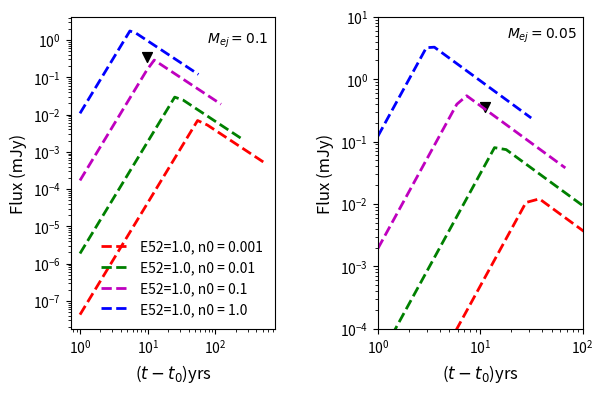

The matplotlib source for this figure:
import numpy as np
import matplotlib.pyplot as plt
from matplotlib.font_manager import FontProperties
fontP=FontProperties()
 
#---------------------------------------


#plt.subplot(2,1,1)
def Fong16(E52,mej,n0,dl26,nuobs):
    dl27 = dl26/10.
    t0 = (300./365.)*(E52**-0.5)*((mej/0.01)**(5./6.))/(n0**(1./3.))
    p=2.2
    a=(5.*p-3)*0.25;b=0.25*(5.*p-7.); d=0.25*(p+1.); g=0.5*(p-1)
    c1 = 3.e5*( 1.1**(0.5*(5.*p-7.)) )*( 4.3**(-0.5*(p-1)))
    #print 'c1 is', c1
    f0 = c1*(E52**a)*((mej/0.01)**-b)*(n0**d)/(dl27*dl27*((nuobs/6.)**g))
    tf=(t0,f0)
    return tf
#----------------------------Main code-----------------------
#Give nuobs in GHz
 
#GRB160821b
#dl_26 = 771.e6*3.08e18/1.e26; epoch=1.5
 
#GRB140903a
#dl_26=1874e6*3.08e18/1.e26;  epoch=3.5
 
#GRB100625a
#dl_26=2536.6e6*3.08e18/1.e26;  epoch=7.5
plt.subplot(1,2,1) 
#GRB100625a
dl_26=2200.1e6*3.08e18/1.e26;  epoch=7.5
 
mej1=0.1
p = 2.2
y = -(15.*p-21.)/10.
 
#plt.text(20.,50.,'GRB160821b, $M_{ej} = 0.01$',horizontalalignment='center',verticalalignment='center')
 
plt.text(200.,1.,' $M_{ej} = 0.1$',horizontalalignment='center',verticalalignment='center')
 
#td1= MetzBower(10.,1.,0.2,dl_26)[0]
#fp1= MetzBower(10.,1.,0.2,dl_26)[1]
#print td1,fp1
#tin=np.logspace(np.log10(1.5),np.log10(td1),20)
#plt.loglog(tin,10**fout,'g-',label='E52=10, n0 = 1.')
 
 
 
#----- 325 upper limit ----
plt.scatter(9.9,0.36,marker='v',color='k',s=50)



td1= Fong16(1.,mej1,0.001,dl_26,0.325)[0]
print (td1)
tin=np.logspace(np.log10(1.),1.+np.log10(td1),20)
 
fp1= Fong16(1.,mej1,0.001,dl_26,0.325)[1]
fout1= np.log10(fp1)+3.*(np.log10(tin)-np.log10(td1))
fout2= np.log10(fp1)+y*(np.log10(tin)-np.log10(td1))
fout=np.where(tin < td1,fout1,fout2)
plt.loglog(tin,10**(fout-3),'r--',lw=2.0,label='E52=1.0, n0 = 0.001')



#Fong16(E52,mej,n0,dl26,nuobs)
td1= Fong16(1.,mej1,0.01,dl_26,0.325)[0]
print(td1)
tin=np.logspace(np.log10(1.),1.+np.log10(td1),20)
#
fp1= Fong16(1.,mej1,0.01,dl_26,0.6)[1]
fout1= np.log10(fp1)+3.*(np.log10(tin)-np.log10(td1))
fout2= np.log10(fp1)+y*(np.log10(tin)-np.log10(td1))
fout=np.where(tin < td1,fout1,fout2)
plt.loglog(tin,10**(fout-3),'g--',lw=2.0,label='E52=1.0, n0 = 0.01')


#Fong16(E52,mej,n0,dl26,nuobs)
td1= Fong16(1.,mej1,0.1,dl_26,0.325)[0]
tin=np.logspace(np.log10(1.),1.+np.log10(td1),20)
#
fp1= Fong16(1.,mej1,0.1,dl_26,0.325)[1]
fout1= np.log10(fp1)+3.*(np.log10(tin)-np.log10(td1))
fout2= np.log10(fp1)+y*(np.log10(tin)-np.log10(td1))
fout=np.where(tin < td1,fout1,fout2)
plt.loglog(tin,10**(fout-3),'m--',lw=2.0,label='E52=1.0, n0 = 0.1')


#Fong16(E52,mej,n0,dl26,nuobs)
td1= Fong16(1.,mej1,1.,dl_26,0.325)[0]
tin=np.logspace(np.log10(1.),1.+np.log10(td1),20)
#
fp1= Fong16(1.,mej1,1.,dl_26,0.325)[1]
fout1= np.log10(fp1)+3.*(np.log10(tin)-np.log10(td1))
fout2= np.log10(fp1)+y*(np.log10(tin)-np.log10(td1))
fout=np.where(tin < td1,fout1,fout2)
plt.loglog(tin,10**(fout-3),'b--',lw=2.0,label='E52=1.0, n0 = 1.0')
plt.legend(prop=fontP,ncol=1,loc='lower right').draw_frame(False)
plt.xlabel(r'($t-t_0$)yrs',size=12)
plt.ylabel('Flux (mJy)',size=12)
plt.subplot(1,2,2) 
#GRB100625a
dl_26=2200.1e6*3.08e18/1.e26;  epoch=7.5
 
mej1=0.05
p = 2.2
y = -(15.*p-21.)/10.

plt.text(40.,5.,'$M_{ej} = 0.05$',horizontalalignment='center',verticalalignment='center')

plt.scatter(11.,0.36,marker='v',color='k',s=50)



td1= Fong16(1.,mej1,0.001,dl_26,0.325)[0]
print (td1)
tin=np.logspace(np.log10(1.),1.+np.log10(td1),20)
 
fp1= Fong16(1.,mej1,0.001,dl_26,0.325)[1]
fout1= np.log10(fp1)+3.*(np.log10(tin)-np.log10(td1))
fout2= np.log10(fp1)+y*(np.log10(tin)-np.log10(td1))
fout=np.where(tin < td1,fout1,fout2)
plt.loglog(tin,10**(fout-3),'r--',lw=2.0,label='E52=1.0, n0 = 0.001')
plt.xlabel(r'($t-t_0$)yrs',size=12)
plt.ylabel('Flux (mJy)',size=12)
#plt.legend(prop=fontP,ncol=1,loc='lower right').draw_frame(False)


#Fong16(E52,mej,n0,dl26,nuobs)
td1= Fong16(1.,mej1,0.01,dl_26,0.325)[0]
tin=np.logspace(np.log10(1.),1.+np.log10(td1),20)
#
fp1= Fong16(1.,mej1,0.01,dl_26,0.325)[1]
fout1= np.log10(fp1)+3.*(np.log10(tin)-np.log10(td1))
fout2= np.log10(fp1)+y*(np.log10(tin)-np.log10(td1))
fout=np.where(tin < td1,fout1,fout2)
plt.loglog(tin,10**(fout-3),'g--',lw=2.0,label='E52=1.0, n0 = 0.01')


#Fong16(E52,mej,n0,dl26,nuobs)
td1= Fong16(1.,mej1,0.1,dl_26,0.325)[0]
tin=np.logspace(np.log10(1.),1.+np.log10(td1),20)
#
fp1= Fong16(1.,mej1,0.1,dl_26,0.325)[1]
fout1= np.log10(fp1)+3.*(np.log10(tin)-np.log10(td1))
fout2= np.log10(fp1)+y*(np.log10(tin)-np.log10(td1))
fout=np.where(tin < td1,fout1,fout2)
plt.loglog(tin,10**(fout-3),'m--',lw=2.0,label='E52=1.0, n0 = 0.1')


#Fong16(E52,mej,n0,dl26,nuobs)
td1= Fong16(1.,mej1,1.,dl_26,0.325)[0]
tin=np.logspace(np.log10(1.),1.+np.log10(td1),20)
#
fp1= Fong16(1.,mej1,1.,dl_26,0.325)[1]
fout1= np.log10(fp1)+3.*(np.log10(tin)-np.log10(td1))
fout2= np.log10(fp1)+y*(np.log10(tin)-np.log10(td1))
fout=np.where(tin < td1,fout1,fout2)
plt.loglog(tin,10**(fout-3),'b--',lw=2.0,label='E52=1.0, n0 = 1.0')

#plt.subplot(2,1,1)
#plt.axhline(y=0.1,xmin=0,xmax=1,ls='-.',c='k')
#plt.axvline(x=epoch,ymin=0,ymax=1,ls='-.',c='k')
fontP.set_size('x-small')

#pylab.legend(prop=fontP,ncol=3,loc='lower left')
plt.xlabel(r'($t-t_0$)yrs',size=12)
plt.ylabel('Flux (mJy)',size=12)
plt.gca().set_xlim(1.,100.)
plt.gca().set_ylim(1.e-4,1.e1)
#plt.grid()
plt.subplots_adjust(top=0.8, bottom=0.15, left=0.15, right=0.95, hspace=0.5,
                    wspace=0.5)
plt.savefig('grb061210_325.jpg',dpi=1000)
plt.show()



























